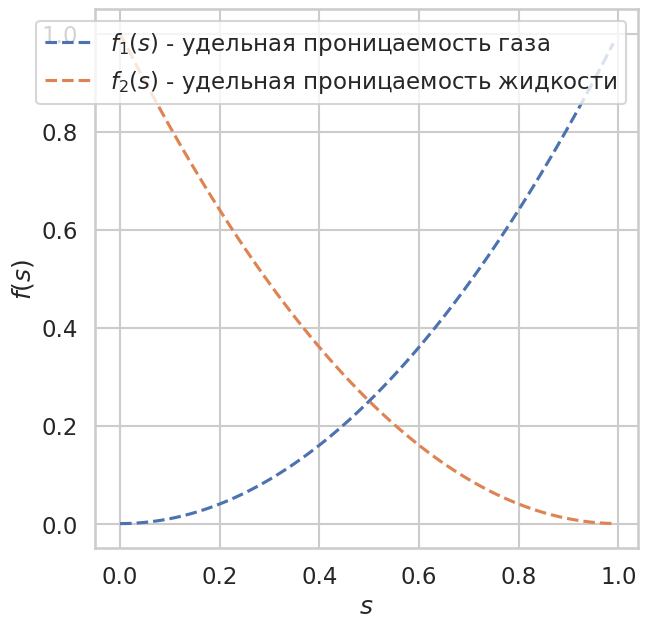

Write Python code to recreate this figure. (Note: this script raises an exception after producing the figure.)
import matplotlib.pyplot as plt
import numpy as np
import seaborn as sns

sns.set(context='talk', style='whitegrid')
fig, ax = plt.subplots(figsize=(7, 7))

ax.set_xlabel(r'$s$')
ax.set_ylabel(r'$f(s)$')

x = np.arange(0, 1, 0.01)
ax.plot(x, x**2, '--',       label=r'$f_1(s)$ - удельная проницаемость газа')
ax.plot(x, (1 - x)**2, '--', label=r'$f_2(s)$ - удельная проницаемость жидкости')

ax.legend()

fig.savefig("../img/two-phase.pdf")
plt.show()
